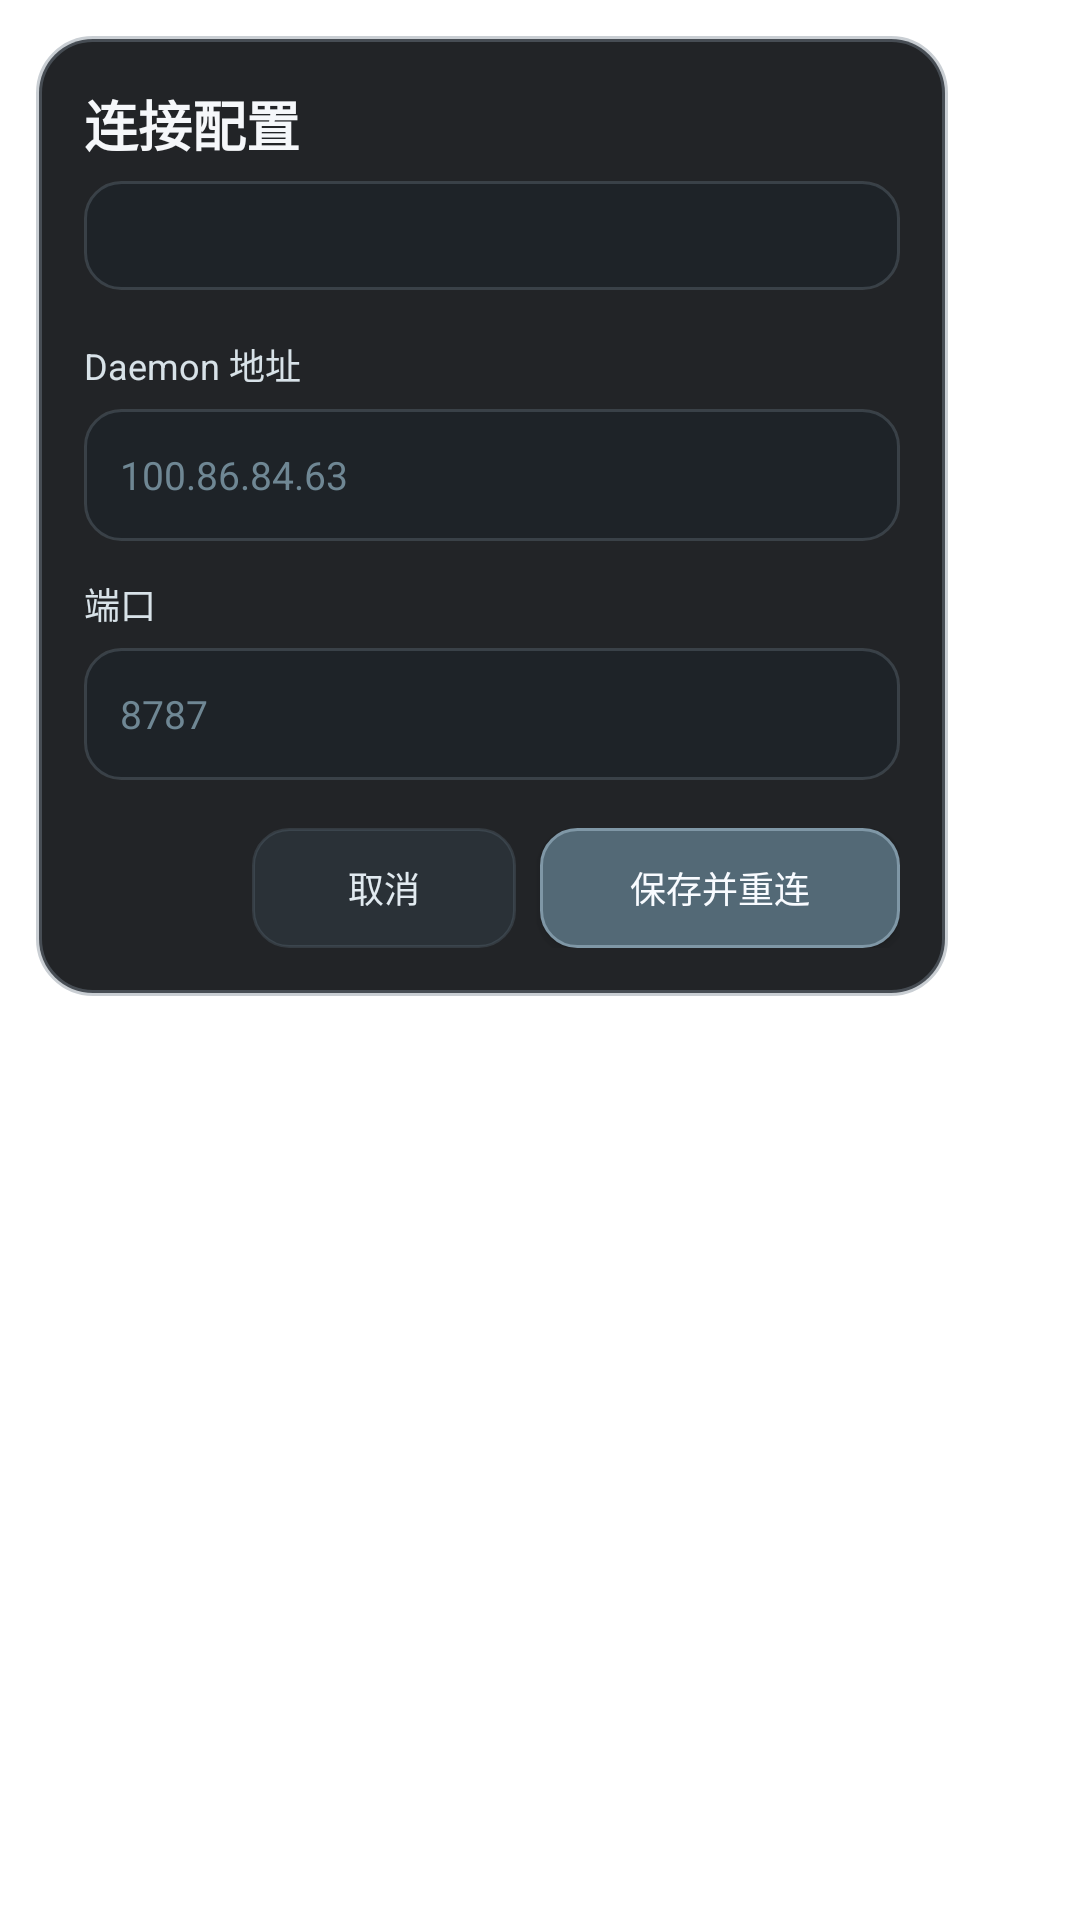

Produce the Android XML layout that renders to this screen, including the resource entries it uses.
<!-- AndroidManifest.xml: activity theme Theme.FlowyDaemonLab.Dialog -->
<!-- res/layout/activity_daemon_config.xml -->
<?xml version="1.0" encoding="utf-8"?>
<ScrollView xmlns:android="http://schemas.android.com/apk/res/android"
  android:layout_width="match_parent"
  android:layout_height="match_parent"
  android:background="@android:color/transparent"
  android:padding="12dp">

  <LinearLayout
    android:layout_width="304dp"
    android:layout_height="wrap_content"
    android:background="@drawable/bg_daemon_config_panel"
    android:orientation="vertical"
    android:padding="16dp">

    <TextView
      android:layout_width="match_parent"
      android:layout_height="wrap_content"
      android:text="连接配置"
      android:textColor="#F5F7FA"
      android:textSize="18sp"
      android:textStyle="bold" />

    <TextView
      android:id="@+id/textConfigCurrent"
      android:layout_width="match_parent"
      android:layout_height="wrap_content"
      android:layout_marginTop="6dp"
      android:background="@drawable/bg_daemon_config_field"
      android:paddingHorizontal="12dp"
      android:paddingVertical="10dp"
      android:textColor="#AFC0CB"
      android:textSize="12sp" />

    <TextView
      android:layout_width="match_parent"
      android:layout_height="wrap_content"
      android:layout_marginTop="16dp"
      android:text="Daemon 地址"
      android:textColor="#D8E2E8"
      android:textSize="12sp" />

    <EditText
      android:id="@+id/inputConfigHost"
      android:layout_width="match_parent"
      android:layout_height="wrap_content"
      android:layout_marginTop="6dp"
      android:background="@drawable/bg_daemon_config_field"
      android:hint="100.86.84.63"
      android:imeOptions="actionNext"
      android:inputType="textUri"
      android:minHeight="44dp"
      android:paddingHorizontal="12dp"
      android:textColor="#F4F7FA"
      android:textColorHint="#6F8794"
      android:textSize="13sp" />

    <TextView
      android:layout_width="match_parent"
      android:layout_height="wrap_content"
      android:layout_marginTop="12dp"
      android:text="端口"
      android:textColor="#D8E2E8"
      android:textSize="12sp" />

    <EditText
      android:id="@+id/inputConfigPort"
      android:layout_width="match_parent"
      android:layout_height="wrap_content"
      android:layout_marginTop="6dp"
      android:background="@drawable/bg_daemon_config_field"
      android:hint="8787"
      android:imeOptions="actionDone"
      android:inputType="number"
      android:minHeight="44dp"
      android:paddingHorizontal="12dp"
      android:textColor="#F4F7FA"
      android:textColorHint="#6F8794"
      android:textSize="13sp" />

    <LinearLayout
      android:layout_width="match_parent"
      android:layout_height="wrap_content"
      android:layout_marginTop="16dp"
      android:gravity="end"
      android:orientation="horizontal">

      <Button
        android:id="@+id/buttonConfigCancel"
        android:layout_width="wrap_content"
        android:layout_height="40dp"
        android:background="@drawable/bg_daemon_config_button_secondary"
        android:minWidth="88dp"
        android:text="取消"
        android:textColor="#E1EAF0"
        android:textSize="12sp" />

      <Button
        android:id="@+id/buttonConfigSave"
        android:layout_width="wrap_content"
        android:layout_height="40dp"
        android:layout_marginStart="8dp"
        android:background="@drawable/bg_daemon_config_button_primary"
        android:minWidth="120dp"
        android:text="保存并重连"
        android:textColor="#F8FBFF"
        android:textSize="12sp" />
    </LinearLayout>
  </LinearLayout>
</ScrollView>
<!-- resources referenced by this layout -->
<resources>
  <!-- drawable bg_daemon_config_button_primary (drawable) -->
  <?xml version="1.0" encoding="utf-8"?>
  <shape xmlns:android="http://schemas.android.com/apk/res/android"
    android:shape="rectangle">
    <solid android:color="#FF536976" />
    <stroke
      android:width="1dp"
      android:color="#FF7F97A6" />
    <corners android:radius="12dp" />
  </shape>
  <!-- drawable bg_daemon_config_button_secondary (drawable) -->
  <?xml version="1.0" encoding="utf-8"?>
  <shape xmlns:android="http://schemas.android.com/apk/res/android"
    android:shape="rectangle">
    <solid android:color="#FF2A3137" />
    <stroke
      android:width="1dp"
      android:color="#4B657482" />
    <corners android:radius="12dp" />
  </shape>
  <!-- drawable bg_daemon_config_field (drawable) -->
  <?xml version="1.0" encoding="utf-8"?>
  <shape xmlns:android="http://schemas.android.com/apk/res/android"
    android:shape="rectangle">
    <solid android:color="#FF1E2328" />
    <stroke
      android:width="1dp"
      android:color="#586D7A86" />
    <corners android:radius="12dp" />
  </shape>
  <!-- drawable bg_daemon_config_panel (drawable) -->
  <?xml version="1.0" encoding="utf-8"?>
  <shape xmlns:android="http://schemas.android.com/apk/res/android"
    android:shape="rectangle">
    <solid android:color="#F015171A" />
    <stroke
      android:width="2dp"
      android:color="#6A7D8A96" />
    <corners android:radius="18dp" />
  </shape>
  <style name="Theme.FlowyDaemonLab.Dialog" parent="Theme.MaterialComponents.DayNight.Dialog">
      <item name="colorPrimary">#536976</item>
      <item name="colorPrimaryVariant">#455A64</item>
      <item name="colorOnPrimary">#F8FBFF</item>
      <item name="android:windowBackground">@android:color/transparent</item>
      <item name="android:windowNoTitle">true</item>
      <item name="android:windowMinWidthMajor">92%</item>
      <item name="android:windowMinWidthMinor">92%</item>
      <item name="android:backgroundDimEnabled">true</item>
      <item name="android:windowSoftInputMode">adjustResize</item>
    </style>
</resources>
